Image classification data set "Imagenes" (CodeByManu/Proyecto-Sistemas-Embebidos on GitHub). Class labels (2): bird, no bird.

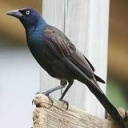
Label: bird

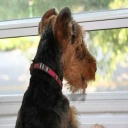
Label: no bird

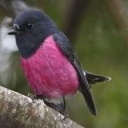
Label: bird

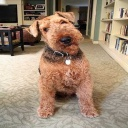
Label: no bird

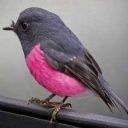
Label: bird

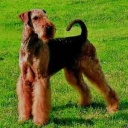
Label: no bird
